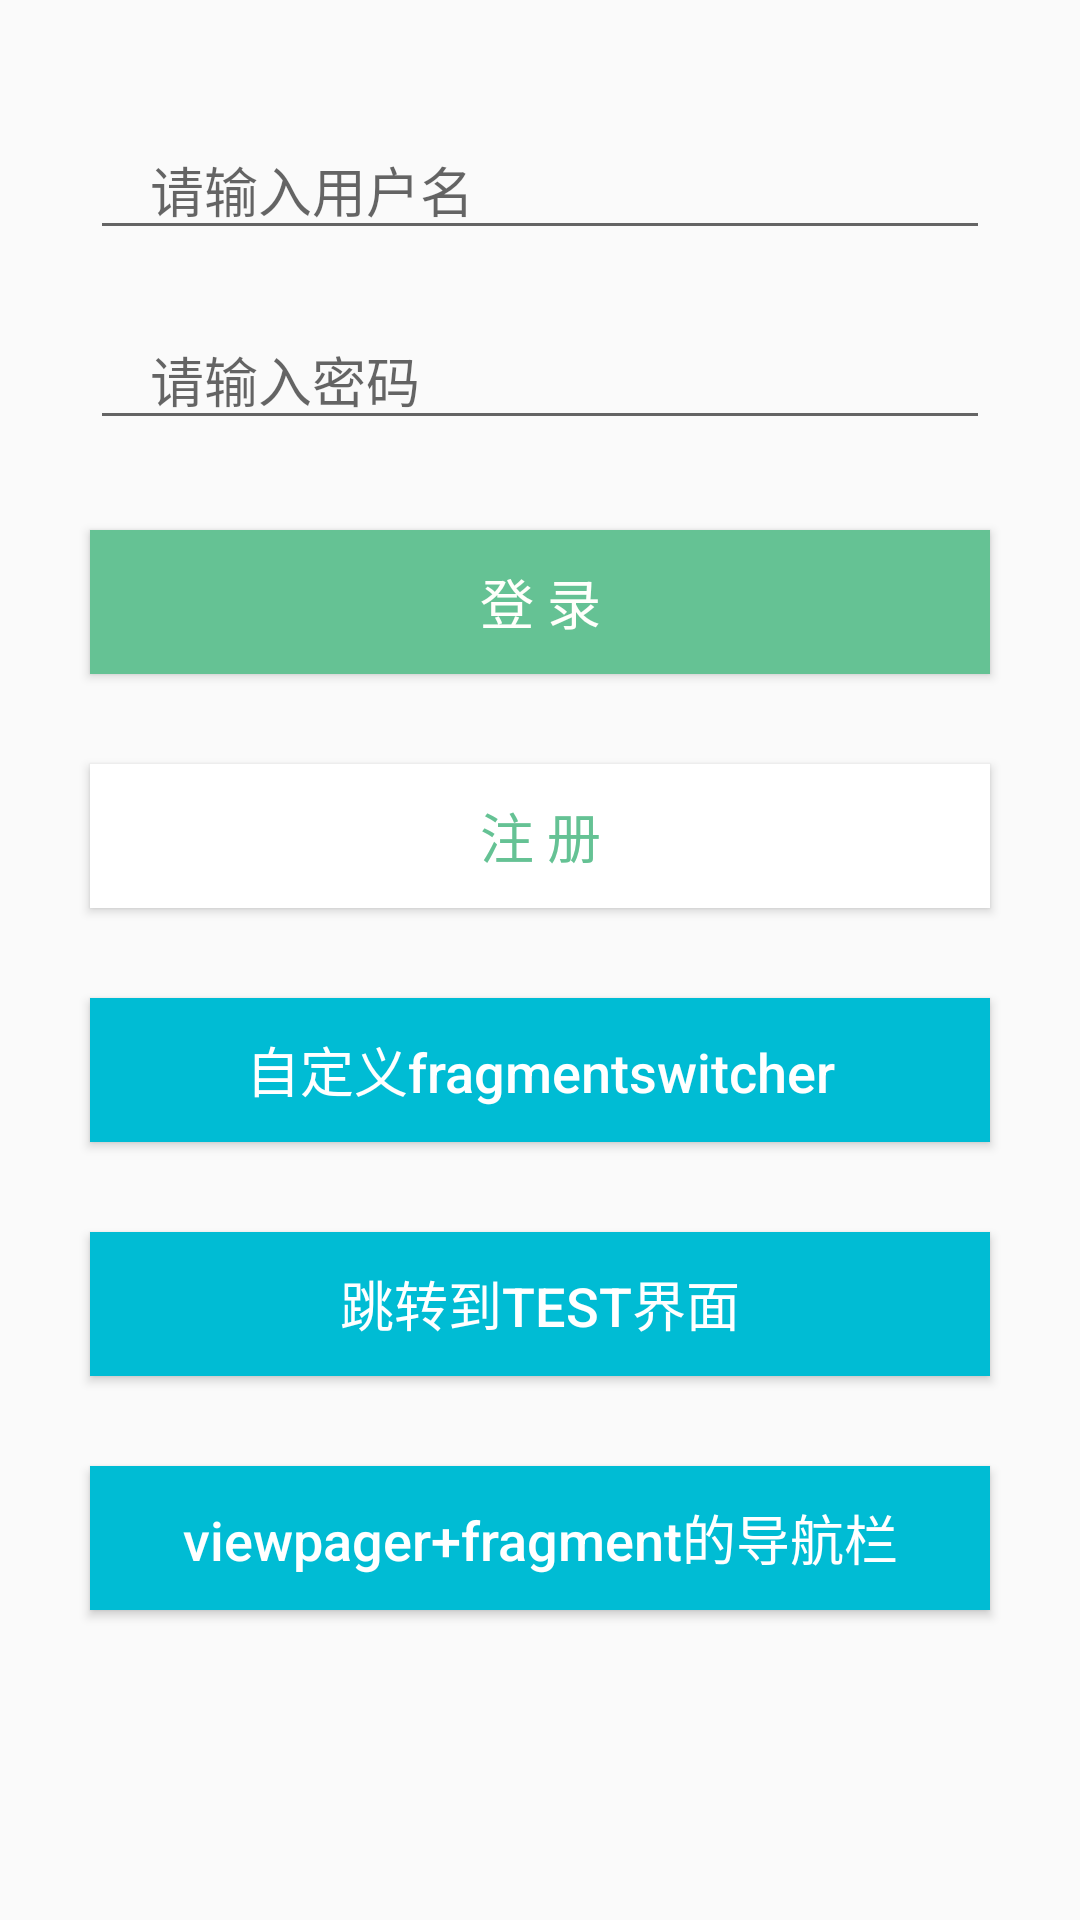

Layout XML and referenced resources for this Android screen:
<!-- AndroidManifest.xml: application theme Theme.AndroidModel -->
<!-- res/layout/activity_login.xml -->
<?xml version="1.0" encoding="utf-8"?>
<layout xmlns:android="http://schemas.android.com/apk/res/android"
    xmlns:app="http://schemas.android.com/apk/res-auto"
    xmlns:tools="http://schemas.android.com/tools">


    <LinearLayout
        android:layout_width="match_parent"
        android:layout_height="match_parent"
        android:orientation="vertical"
        tools:context=".activities.login.LoginActivity">

        <LinearLayout
            android:layout_width="match_parent"
            android:layout_height="wrap_content"
            android:orientation="vertical">

            <EditText
                android:id="@+id/et_username"
                android:layout_width="match_parent"
                android:layout_height="wrap_content"
                android:layout_marginLeft="30dp"
                android:layout_marginTop="40dp"
                android:layout_marginRight="30dp"
                android:layout_marginBottom="20dp"
                android:ems="10"
                android:hint="请输入用户名"
                android:inputType="textPersonName"
                android:paddingLeft="20dp"
                android:paddingRight="20dp" />

            <EditText
                android:id="@+id/et_pwd"
                android:layout_width="match_parent"
                android:layout_height="wrap_content"
                android:layout_marginLeft="30dp"
                android:layout_marginRight="30dp"
                android:ems="10"
                android:hint="请输入密码"
                android:inputType="textPassword"
                android:paddingLeft="20dp"
                android:paddingRight="20dp" />


        </LinearLayout>

        <LinearLayout
            android:layout_width="match_parent"
            android:layout_height="match_parent"
            android:orientation="vertical">

            <Button
                android:id="@+id/btn_sign_in"
                android:layout_width="match_parent"
                android:layout_height="wrap_content"
                android:layout_marginLeft="30dp"
                android:layout_marginTop="30dp"
                android:layout_marginRight="30dp"
                android:background="#65C294"
                android:text="登 录"
                android:textColor="#FFFFFB"
                android:textSize="18sp" />

            <Button
                android:id="@+id/btn_sign_up"
                android:layout_width="match_parent"
                android:layout_height="wrap_content"
                android:layout_marginLeft="30dp"
                android:layout_marginTop="30dp"
                android:layout_marginRight="30dp"
                android:background="@color/white"
                android:text="注 册"
                android:textColor="#65C294"
                android:textSize="18sp" />

            <Button
                android:id="@+id/go_home"
                android:layout_width="match_parent"
                android:layout_height="wrap_content"
                android:background="@color/blue"
                android:text="自定义fragmentswitcher"
                android:textColor="@color/white"
                android:textSize="18sp"
                android:textAllCaps="false"
                android:layout_marginLeft="30dp"
                android:layout_marginTop="30dp"
                android:layout_marginRight="30dp"
                />
            <Button
                android:id="@+id/btn_test"
                android:layout_width="match_parent"
                android:layout_height="wrap_content"
                android:background="@color/blue"
                android:text="跳转到Test界面"
                android:textColor="@color/white"
                android:textSize="18sp"
                android:layout_marginLeft="30dp"
                android:layout_marginTop="30dp"
                android:layout_marginRight="30dp"
                />
            <Button
                android:id="@+id/go_main2"
                android:layout_width="match_parent"
                android:layout_height="wrap_content"
                android:background="@color/blue"
                android:text="viewpager+fragment的导航栏"
                android:textColor="@color/white"
                android:textSize="18sp"
                android:textAllCaps="false"
                android:layout_marginLeft="30dp"
                android:layout_marginTop="30dp"
                android:layout_marginRight="30dp"
                />
        </LinearLayout>

    </LinearLayout>
</layout>
<!-- resources referenced by this layout -->
<resources>
  <color name="blue">#00BCD4</color>
  <color name="white">#FFFFFFFF</color>
  <style name="Theme.AndroidModel" parent="Theme.MaterialComponents.DayNight.NoActionBar.Bridge">
          
          <item name="colorPrimary">@color/purple_500</item>
          <item name="colorPrimaryVariant">@color/purple_700</item>
          <item name="colorOnPrimary">@color/white</item>
          
          <item name="colorSecondary">@color/teal_200</item>
          <item name="colorSecondaryVariant">@color/teal_700</item>
          <item name="colorOnSecondary">@color/black</item>
          
          <item name="android:statusBarColor">?attr/colorPrimaryVariant</item>
          
      </style>
  <color name="purple_500">#FF6200EE</color>
  <color name="purple_700">#FF3700B3</color>
  <color name="teal_200">#FF03DAC5</color>
  <color name="teal_700">#FF018786</color>
  <color name="black">#FF000000</color>
</resources>
